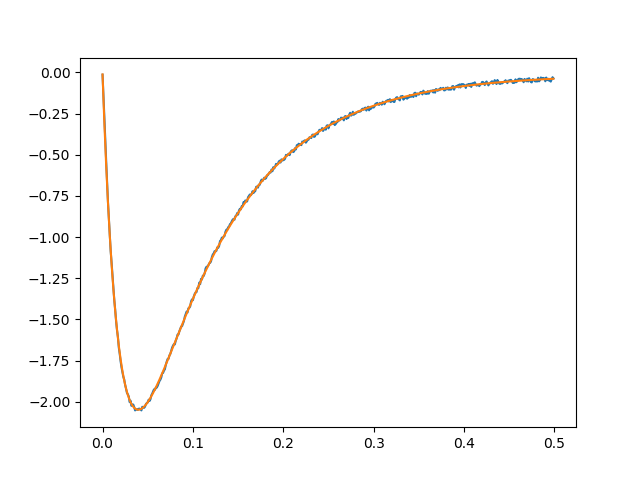

The data file committed next to this chart (first rows):
0.000000000000000000e+00, -1.408615812801796742e-02, -1.195496902559965886e-02
1.000000000000000021e-03, -1.374831000024244188e-01, -1.628258795968029193e-01
2.000000000000000042e-03, -2.705330351428438251e-01, -3.046195062062198033e-01
3.000000000000000062e-03, -4.084094994465995998e-01, -4.378070972088866086e-01
4.000000000000000083e-03, -5.361504077256834533e-01, -5.628360539795398410e-01
5.000000000000000104e-03, -6.617998973641396887e-01, -6.801311317528339062e-01
6.000000000000000125e-03, -7.856797380582363211e-01, -7.900955800519317007e-01
7.000000000000000146e-03, -8.854271915669292836e-01, -8.931122257440641254e-01
8.000000000000000167e-03, -9.974018092309011596e-01, -9.895445016088423307e-01
8.999999999999999320e-03, -1.085887544125812010e+00, -1.079737423159945253e+00
1.000000000000000021e-02, -1.154584680482458880e+00, -1.164018516322968155e+00
1.099999999999999936e-02, -1.232773959877918157e+00, -1.242698698441310201e+00
1.200000000000000025e-02, -1.319168329690406649e+00, -1.316073114957647228e+00
1.299999999999999940e-02, -1.383682591578337728e+00, -1.384421934000455323e+00
1.400000000000000029e-02, -1.440796237479718522e+00, -1.448011100992941724e+00
1.499999999999999944e-02, -1.511263244825296281e+00, -1.507093055295205541e+00
1.600000000000000033e-02, -1.564676615732086384e+00, -1.561907410789351580e+00
1.700000000000000122e-02, -1.605380192103786241e+00, -1.612681602221197608e+00
1.799999999999999864e-02, -1.670698999959293163e+00, -1.659631499021013479e+00
1.899999999999999953e-02, -1.708828466524265455e+00, -1.702961988239091840e+00
2.000000000000000042e-02, -1.754841255270261025e+00, -1.742867528149672607e+00
2.100000000000000130e-02, -1.790879255125081615e+00, -1.779532673998608594e+00
2.199999999999999872e-02, -1.820642789510392268e+00, -1.813132577295949677e+00
2.299999999999999961e-02, -1.848636606688989659e+00, -1.843833459984158152e+00
2.400000000000000050e-02, -1.864403242138167105e+00, -1.871793064745715496e+00
2.500000000000000139e-02, -1.897384475914275725e+00, -1.897161082650346886e+00
2.599999999999999881e-02, -1.919908250474952283e+00, -1.920079559281692161e+00
2.699999999999999969e-02, -1.945971480601841774e+00, -1.940683280425947732e+00
2.800000000000000058e-02, -1.954498341079833557e+00, -1.959100138350534204e+00
2.900000000000000147e-02, -1.967208190857933081e+00, -1.975451479649156461e+00
2.999999999999999889e-02, -2.002441832248695874e+00, -1.989852435580495404e+00
3.099999999999999978e-02, -1.993271431411234307e+00, -2.002412235781150240e+00
3.200000000000000067e-02, -2.024804742596778784e+00, -2.013234506189142348e+00
3.300000000000000155e-02, -2.016438761240334276e+00, -2.022417551972239824e+00
3.400000000000000244e-02, -2.017082298246202665e+00, -2.030054626215404667e+00
3.500000000000000333e-02, -2.031400997556605414e+00, -2.036234185083728665e+00
3.599999999999999728e-02, -2.052315954818881849e+00, -2.041040130141194453e+00
3.699999999999999817e-02, -2.047328541585497153e+00, -2.044552038471368238e+00
3.799999999999999906e-02, -2.046363235823595694e+00, -2.046845381213653781e+00
3.899999999999999994e-02, -2.048937384540157947e+00, -2.047991731097846824e+00
4.000000000000000083e-02, -2.042019359996062988e+00, -2.048058959530444589e+00
4.100000000000000172e-02, -2.041536707136534456e+00, -2.047111423758305904e+00
4.200000000000000261e-02, -2.046685004409988018e+00, -2.045210144608835989e+00
4.299999999999999656e-02, -2.052315954818881849e+00, -2.042412975280754939e+00
4.399999999999999745e-02, -2.030435691929069364e+00, -2.038774761635665289e+00
4.499999999999999833e-02, -2.035423104425436058e+00, -2.034347494417993563e+00
4.599999999999999922e-02, -2.036549294374000230e+00, -2.029180453809370288e+00
4.700000000000000011e-02, -2.029631270578990065e+00, -2.023320346703085804e+00
4.800000000000000100e-02, -2.014186381748039878e+00, -2.016811437064873758e+00
4.900000000000000189e-02, -2.007429243534444296e+00, -2.009695669727835643e+00
5.000000000000000278e-02, -2.004694211512474400e+00, -2.002012787951842121e+00
5.099999999999999672e-02, -1.987318715464654106e+00, -1.993800445061116422e+00
5.199999999999999761e-02, -1.995202042053785263e+00, -1.985094310457938827e+00
5.299999999999999850e-02, -1.984905452329546405e+00, -1.975928170295416342e+00
5.399999999999999939e-02, -1.960451055362487205e+00, -1.966334023078032622e+00
5.500000000000000028e-02, -1.950154468684216713e+00, -1.956342170445178663e+00
5.600000000000000117e-02, -1.935996663461110989e+00, -1.945981303380025951e+00
5.700000000000000205e-02, -1.924413005893075068e+00, -1.935278584073915953e+00
5.800000000000000294e-02, -1.927308920179869878e+00, -1.924259723664859312e+00
5.899999999999999689e-02, -1.913151117664694700e+00, -1.912949056057739350e+00
5.999999999999999778e-02, -1.913794654106452997e+00, -1.901369608023387503e+00
... 439 more rows
